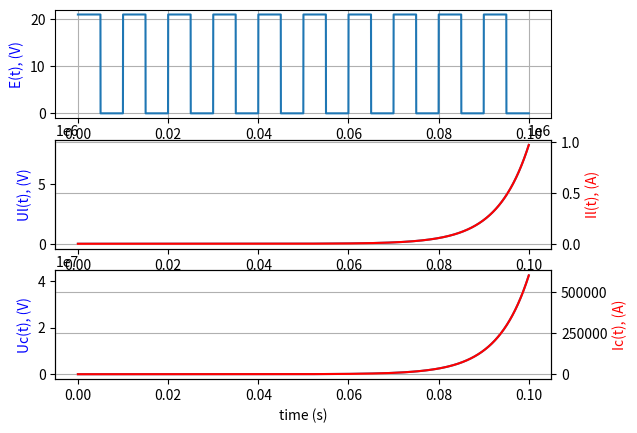

Recreate this plot in Python.
import numpy as np
import matplotlib.pyplot as plt

#Input voltage amplitude
AMP = 21.0

#Active components
r1 = 2000.0; r2 = 10.0; r3 = 5000.0; r4 =3000.0;

#Reactive components
c=0.0001; l=0.06;

#Time components
T=0.01; t0=0.0; step=T/1000;
tf=T*10

steps=int(tf/step);

#Input voltage
def E(t):
    n=int(t/T)
    if ((t >= n*T )and(t <= n*T + T/2)):
        return AMP
    else:
        return 0.0


time = np.arange(t0, tf, step)

ul = []; il = []; uc = []; ic = []; y = [];

for i in range(0, steps, 1):
    y.append(E(time[i]))

def dIl_dt(t):
    return float((1.0/l)*(E(t) - (r1/((r1+r2)*(r3+r4)+r3*r4) * (il[int(t/step)]*(r2*(r3+r4)+r3) - uc[int(t/step)]*r3))))

def dUc_dt(t):
    return float((1.0/c)* (r3/(r3+r4)) * (il[int(t/step)]-(E(t)-ul[int(t/step)])/r1 - uc[int(t/step)]/r3))

#Start condition
ul.append(E(0)); il.append(0.0); uc.append(0.0); ic.append(0.0);

#Euler method
for i in range(1, steps, 1):
    il.append(il[i-1] + step*dIl_dt(time[i-1]))
    uc.append(uc[i-1] + step*dUc_dt(time[i-1]))
    ul.append(l*dIl_dt(time[i]))
    ic.append(c*dUc_dt(time[i]))

plt.figure("charts")
e = plt.subplot(311)
e.plot(time, y)
e.set_xlabel('time (s)')
e.set_ylabel('E(t), (V)', color='b')
plt.grid(True)

UL = plt.subplot(312)
UL.plot(time, ul)
UL.set_xlabel('time (s)')
UL.set_ylabel('Ul(t), (V)', color = 'b')

IL = UL.twinx()
IL.plot(time, il, 'r')
IL.set_ylabel('Il(t), (A)', color = 'r')
plt.grid(True)

UC = plt.subplot(313)
UC.plot(time, uc)
UC.set_xlabel('time (s)')
UC.set_ylabel('Uc(t), (V)', color = 'b')

IC = UC.twinx()
IC.plot(time, ic, color = 'r')
IC.set_ylabel('Ic(t), (A)', color = 'r')
plt.grid(True)

plt.show()